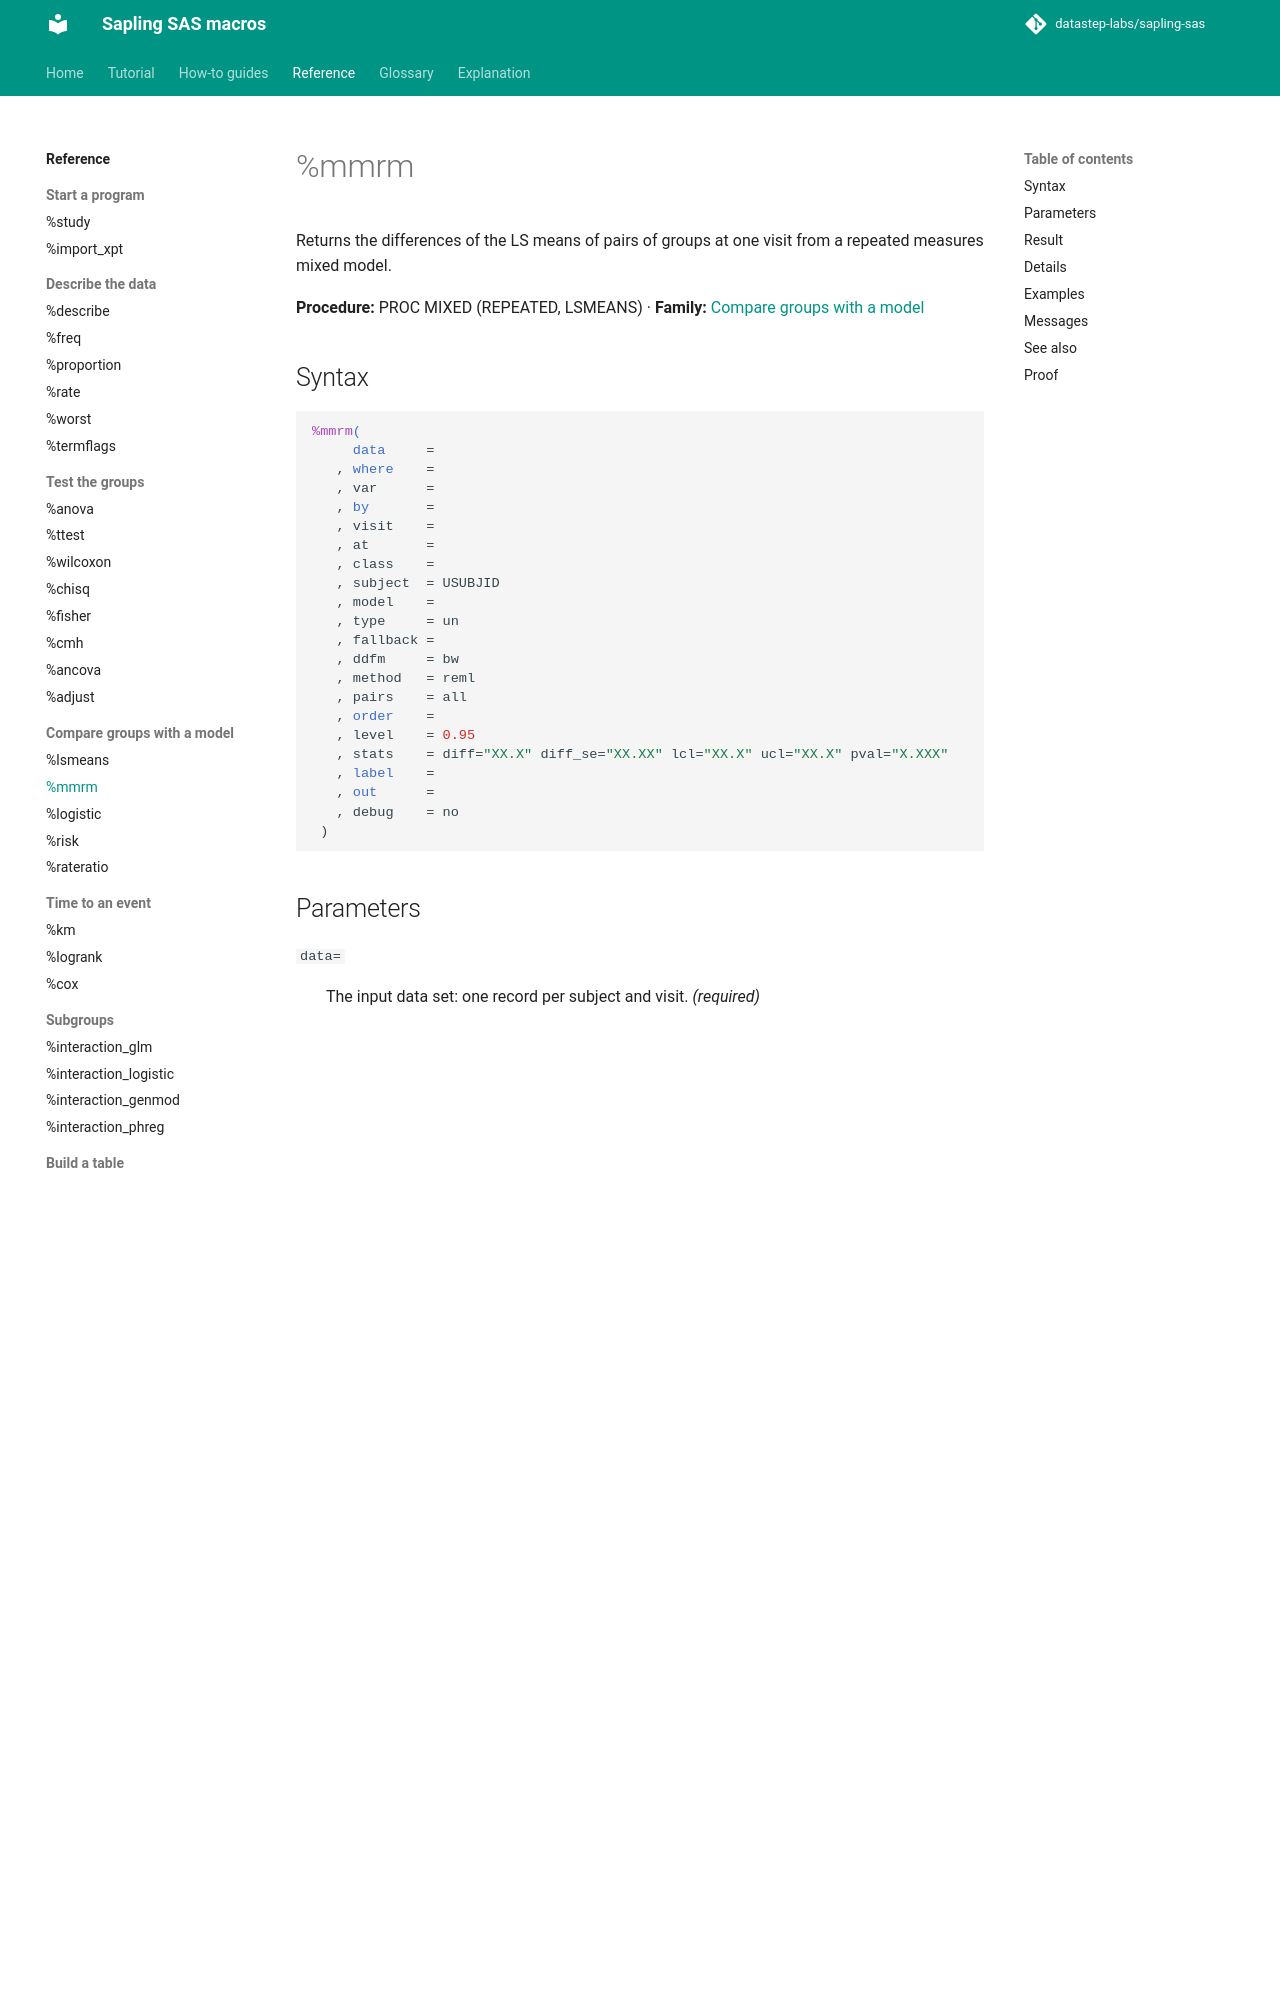

repository: datastep-labs/sapling-sas · page: reference/mmrm/index.html · generator: mkdocs

# %mmrm

Returns the differences of the LS means of pairs of groups at one visit from a repeated measures mixed model.

**Procedure:** PROC MIXED (REPEATED, LSMEANS) · **Family:** [Compare groups with a model](index.md#models)

## Syntax

```sas
%mmrm(
     data     =
   , where    =
   , var      =
   , by       =
   , visit    =
   , at       =
   , class    =
   , subject  = USUBJID
   , model    =
   , type     = un
   , fallback =
   , ddfm     = bw
   , method   = reml
   , pairs    = all
   , order    =
   , level    = 0.95
   , stats    = diff="XX.X" diff_se="XX.XX" lcl="XX.X" ucl="XX.X" pval="X.XXX"
   , label    =
   , out      =
   , debug    = no
 )
```
